Dataset: OriginalImage (GitHub, mongkholp/Cleanliness-Datasets). Classes: clean, unclean.

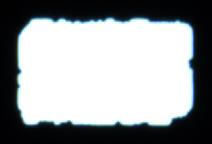
Label: unclean

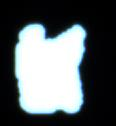
Label: unclean

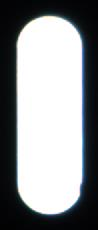
Label: clean

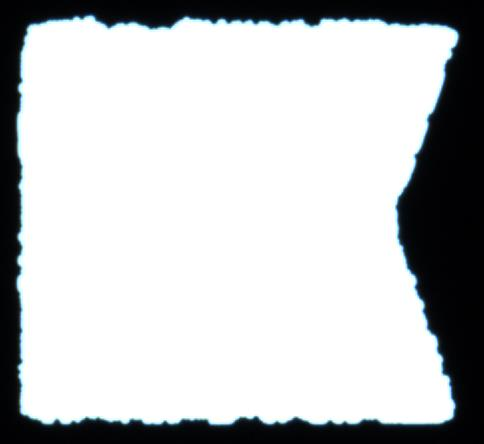
Label: unclean

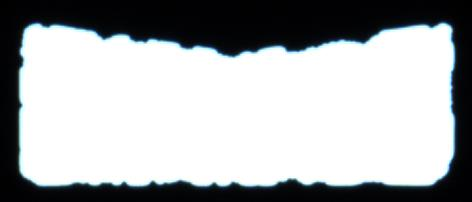
Label: unclean

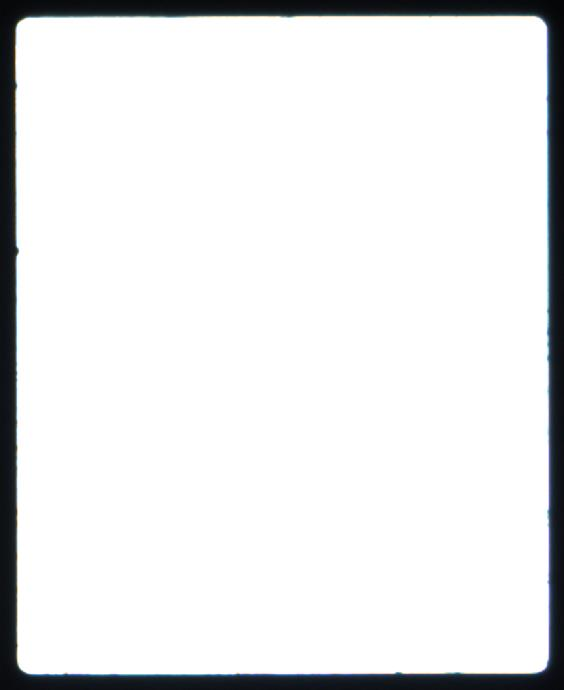
Label: clean
